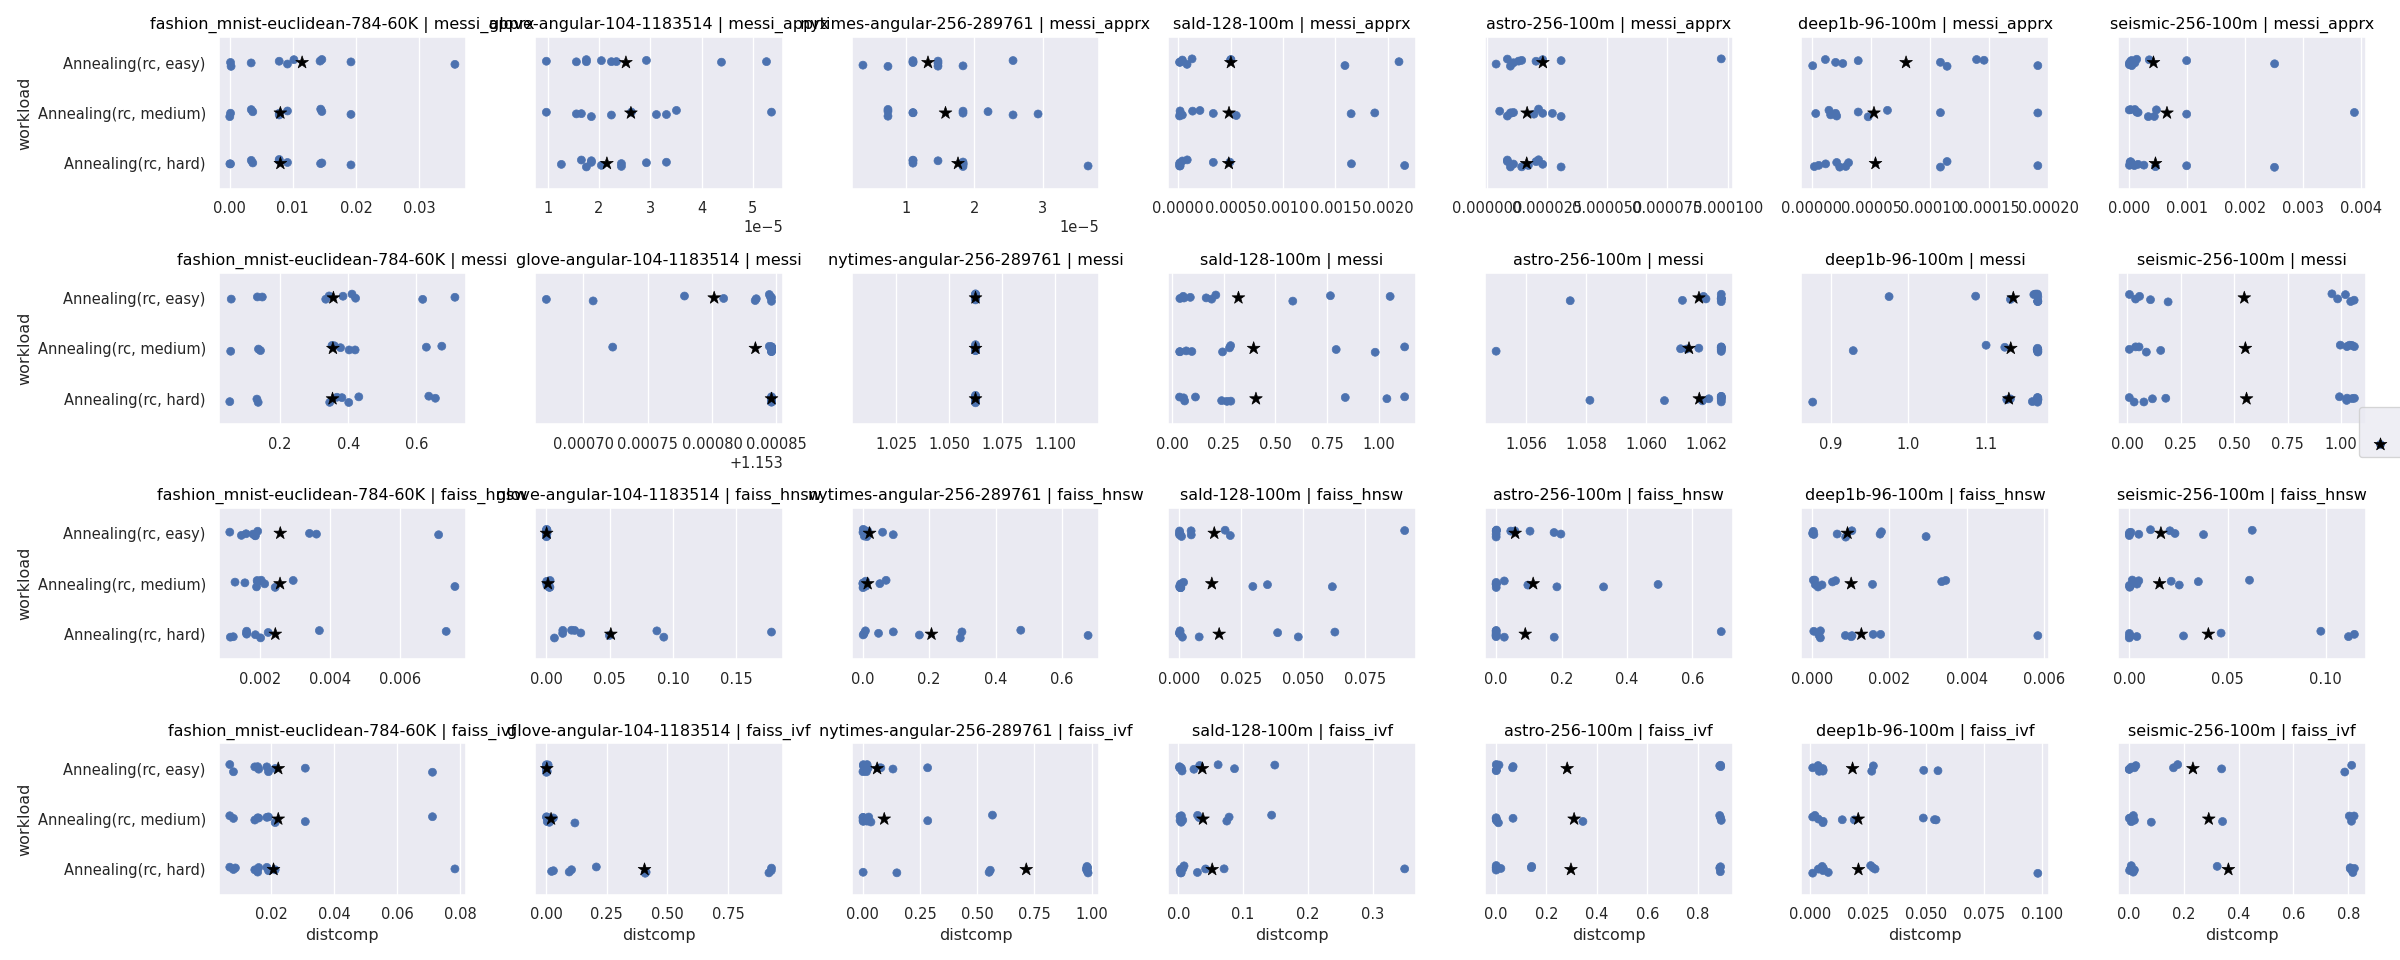

Source data for this figure (header and first rows):
, dataset, workload, query_index, index_name, index_params, time_s, distcomp, recall, target_recall
0, fashion_mnist-euclidean-784-60K, Annealing(rc, easy), 0, messi_apprx, , , 0.0001361, , 
1, fashion_mnist-euclidean-784-60K, Annealing(rc, easy), 0, messi, , , 0.148, 1.0, 
2, fashion_mnist-euclidean-784-60K, Annealing(rc, easy), 1, messi_apprx, , , 0.03566, , 
3, fashion_mnist-euclidean-784-60K, Annealing(rc, easy), 1, messi, , , 0.6182, 1.0, 
4, fashion_mnist-euclidean-784-60K, Annealing(rc, easy), 2, messi_apprx, , , 0.003402, , 
5, fashion_mnist-euclidean-784-60K, Annealing(rc, easy), 2, messi, , , 0.1335, 1.0, 
6, fashion_mnist-euclidean-784-60K, Annealing(rc, easy), 3, messi_apprx, , , 0.01431, , 
7, fashion_mnist-euclidean-784-60K, Annealing(rc, easy), 3, messi, , , 0.3846, 1.0, 
8, fashion_mnist-euclidean-784-60K, Annealing(rc, easy), 4, messi_apprx, , , 0.0192, , 
9, fashion_mnist-euclidean-784-60K, Annealing(rc, easy), 4, messi, , , 0.4215, 1.0, 
10, fashion_mnist-euclidean-784-60K, Annealing(rc, easy), 5, messi_apprx, , , 0.01459, , 
11, fashion_mnist-euclidean-784-60K, Annealing(rc, easy), 5, messi, , , 0.3439, 1.0, 
12, fashion_mnist-euclidean-784-60K, Annealing(rc, easy), 6, messi_apprx, , , 0.00915, , 
13, fashion_mnist-euclidean-784-60K, Annealing(rc, easy), 6, messi, , , 0.05693, 1.0, 
14, fashion_mnist-euclidean-784-60K, Annealing(rc, easy), 7, messi_apprx, , , 0.0002211, , 
15, fashion_mnist-euclidean-784-60K, Annealing(rc, easy), 7, messi, , , 0.7127, 1.0, 
16, fashion_mnist-euclidean-784-60K, Annealing(rc, easy), 8, messi_apprx, , , 0.00784, , 
17, fashion_mnist-euclidean-784-60K, Annealing(rc, easy), 8, messi, , , 0.4109, 1.0, 
18, fashion_mnist-euclidean-784-60K, Annealing(rc, easy), 9, messi_apprx, , , 0.01017, , 
19, fashion_mnist-euclidean-784-60K, Annealing(rc, easy), 9, messi, , , 0.334, 1.0, 
0, fashion_mnist-euclidean-784-60K, Annealing(rc, medium), 0, messi_apprx, , , 0.0001361, , 
1, fashion_mnist-euclidean-784-60K, Annealing(rc, medium), 0, messi, , , 0.1426, 1.0, 
2, fashion_mnist-euclidean-784-60K, Annealing(rc, medium), 1, messi_apprx, , , 1.7006802721088435e-05, , 
3, fashion_mnist-euclidean-784-60K, Annealing(rc, medium), 1, messi, , , 0.6742, 1.0, 
4, fashion_mnist-euclidean-784-60K, Annealing(rc, medium), 2, messi_apprx, , , 0.003419, , 
5, fashion_mnist-euclidean-784-60K, Annealing(rc, medium), 2, messi, , , 0.1368, 1.0, 
6, fashion_mnist-euclidean-784-60K, Annealing(rc, medium), 3, messi_apprx, , , 0.01441, , 
7, fashion_mnist-euclidean-784-60K, Annealing(rc, medium), 3, messi, , , 0.3774, 1.0, 
8, fashion_mnist-euclidean-784-60K, Annealing(rc, medium), 4, messi_apprx, , , 0.0192, , 
9, fashion_mnist-euclidean-784-60K, Annealing(rc, medium), 4, messi, , , 0.4202, 1.0, 
10, fashion_mnist-euclidean-784-60K, Annealing(rc, medium), 5, messi_apprx, , , 0.01459, , 
11, fashion_mnist-euclidean-784-60K, Annealing(rc, medium), 5, messi, , , 0.3594, 1.0, 
12, fashion_mnist-euclidean-784-60K, Annealing(rc, medium), 6, messi_apprx, , , 0.00915, , 
13, fashion_mnist-euclidean-784-60K, Annealing(rc, medium), 6, messi, , , 0.05532, 1.0, 
14, fashion_mnist-euclidean-784-60K, Annealing(rc, medium), 7, messi_apprx, , , 0.003656, , 
15, fashion_mnist-euclidean-784-60K, Annealing(rc, medium), 7, messi, , , 0.6289, 1.0, 
16, fashion_mnist-euclidean-784-60K, Annealing(rc, medium), 8, messi_apprx, , , 0.00784, , 
17, fashion_mnist-euclidean-784-60K, Annealing(rc, medium), 8, messi, , , 0.4025, 1.0, 
18, fashion_mnist-euclidean-784-60K, Annealing(rc, medium), 9, messi_apprx, , , 0.00784, , 
19, fashion_mnist-euclidean-784-60K, Annealing(rc, medium), 9, messi, , , 0.3524, 1.0, 
0, fashion_mnist-euclidean-784-60K, Annealing(rc, hard), 0, messi_apprx, , , 0.0001361, , 
1, fashion_mnist-euclidean-784-60K, Annealing(rc, hard), 0, messi, , , 0.1321, 1.0, 
2, fashion_mnist-euclidean-784-60K, Annealing(rc, hard), 1, messi_apprx, , , 3.401360544217687e-05, , 
3, fashion_mnist-euclidean-784-60K, Annealing(rc, hard), 1, messi, , , 0.6554, 1.0, 
4, fashion_mnist-euclidean-784-60K, Annealing(rc, hard), 2, messi_apprx, , , 0.003419, , 
5, fashion_mnist-euclidean-784-60K, Annealing(rc, hard), 2, messi, , , 0.1359, 1.0, 
6, fashion_mnist-euclidean-784-60K, Annealing(rc, hard), 3, messi_apprx, , , 0.01439, , 
7, fashion_mnist-euclidean-784-60K, Annealing(rc, hard), 3, messi, , , 0.3669, 1.0, 
8, fashion_mnist-euclidean-784-60K, Annealing(rc, hard), 4, messi_apprx, , , 0.0192, , 
9, fashion_mnist-euclidean-784-60K, Annealing(rc, hard), 4, messi, , , 0.4309, 1.0, 
10, fashion_mnist-euclidean-784-60K, Annealing(rc, hard), 5, messi_apprx, , , 0.01459, , 
11, fashion_mnist-euclidean-784-60K, Annealing(rc, hard), 5, messi, , , 0.3815, 1.0, 
12, fashion_mnist-euclidean-784-60K, Annealing(rc, hard), 6, messi_apprx, , , 0.00915, , 
13, fashion_mnist-euclidean-784-60K, Annealing(rc, hard), 6, messi, , , 0.05266, 1.0, 
14, fashion_mnist-euclidean-784-60K, Annealing(rc, hard), 7, messi_apprx, , , 0.003656, , 
15, fashion_mnist-euclidean-784-60K, Annealing(rc, hard), 7, messi, , , 0.6362, 1.0, 
16, fashion_mnist-euclidean-784-60K, Annealing(rc, hard), 8, messi_apprx, , , 0.00784, , 
17, fashion_mnist-euclidean-784-60K, Annealing(rc, hard), 8, messi, , , 0.4014, 1.0, 
18, fashion_mnist-euclidean-784-60K, Annealing(rc, hard), 9, messi_apprx, , , 0.00784, , 
19, fashion_mnist-euclidean-784-60K, Annealing(rc, hard), 9, messi, , , 0.3457, 1.0, 
... 780 more rows
